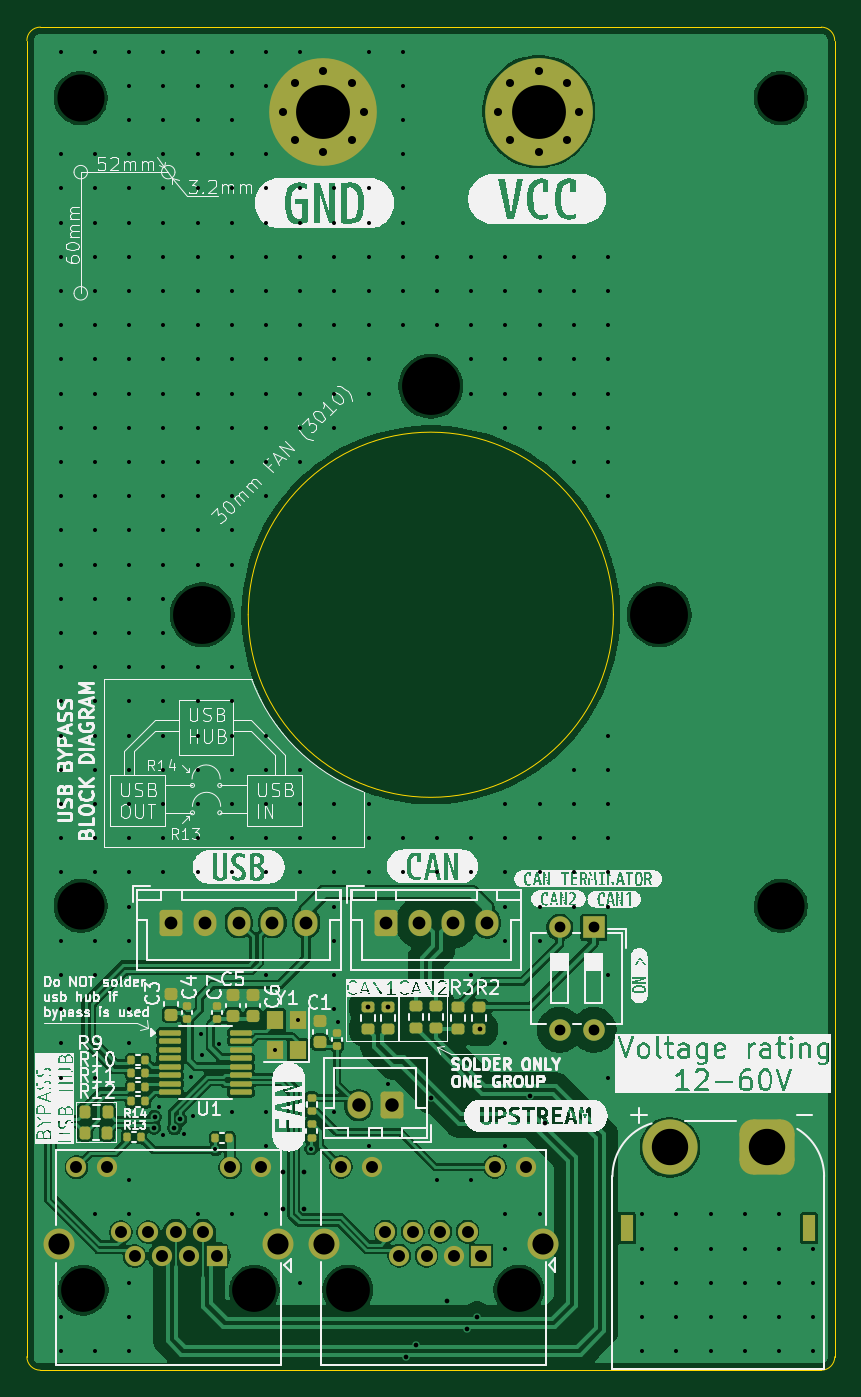
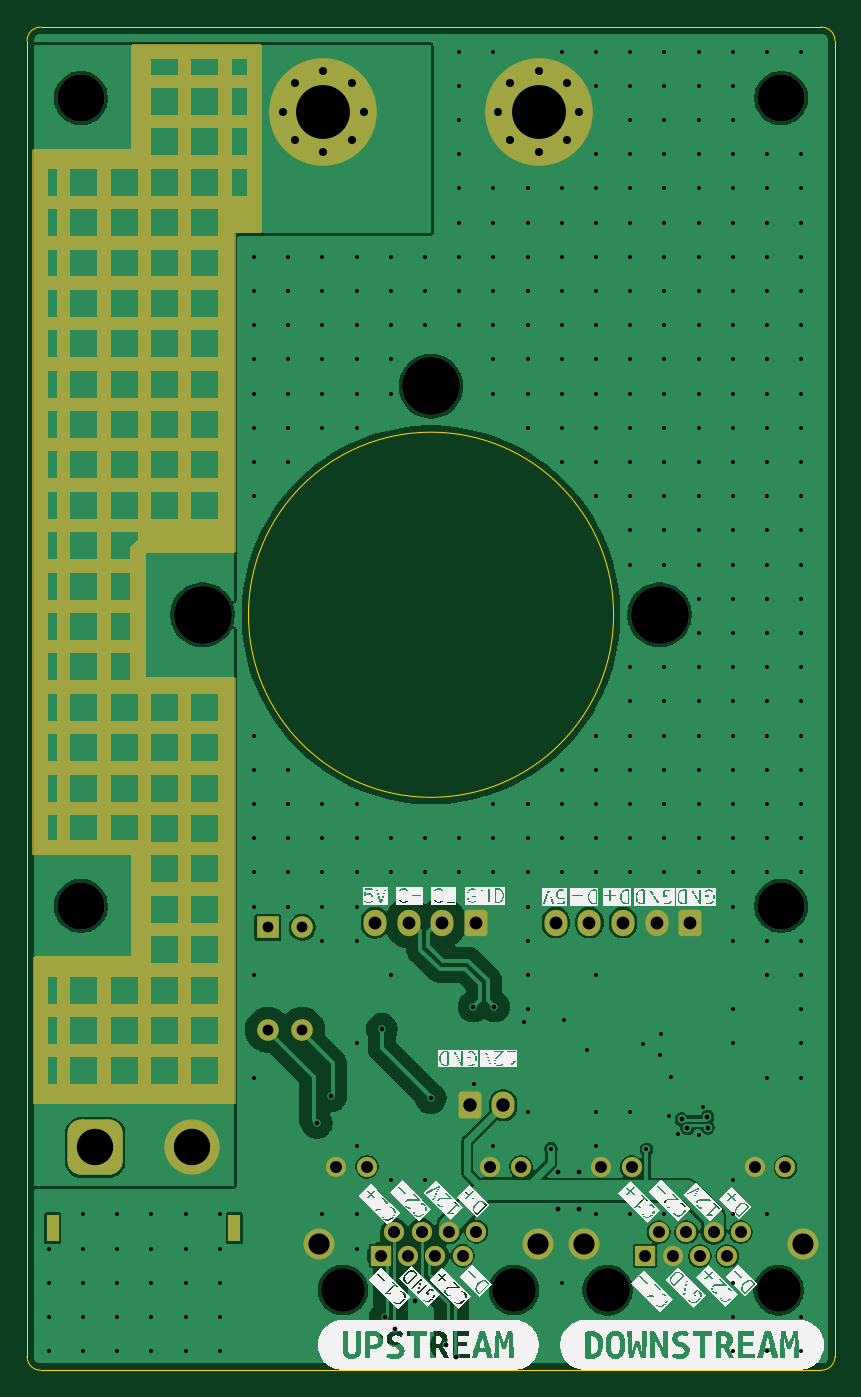
Circuit board: 11 layer files. Board 60.0 x 99.7 mm.
- bottom_copper: vesc_mms_board-CuBottom.gbr (113012 bytes)
- top_copper: vesc_mms_board-CuTop.gbr (159844 bytes)
- outline: vesc_mms_board-EdgeCuts.gbr (1183 bytes)
- bottom_mask: vesc_mms_board-MaskBottom.gbr (22529 bytes)
- top_mask: vesc_mms_board-MaskTop.gbr (6857 bytes)
- drill: vesc_mms_board-NPTH.drl (674 bytes)
- drill: vesc_mms_board-PTH.drl (7967 bytes)
- paste: vesc_mms_board-PasteBottom.gbr (1404 bytes)
- paste: vesc_mms_board-PasteTop.gbr (3834 bytes)
- bottom_silk: vesc_mms_board-SilkBottom.gbr (147881 bytes)
- top_silk: vesc_mms_board-SilkTop.gbr (236102 bytes)

=== bottom_copper: vesc_mms_board-CuBottom.gbr (113012 bytes, source omitted) ===
=== top_copper: vesc_mms_board-CuTop.gbr (159844 bytes, source omitted) ===
=== outline: vesc_mms_board-EdgeCuts.gbr ===
%TF.GenerationSoftware,KiCad,Pcbnew,9.0.3-9.0.3-0~ubuntu24.04.1*%
%TF.CreationDate,2025-09-09T21:57:36+02:00*%
%TF.ProjectId,vesc_mms_board,76657363-5f6d-46d7-935f-626f6172642e,rev?*%
%TF.SameCoordinates,Original*%
%TF.FileFunction,Profile,NP*%
%FSLAX46Y46*%
G04 Gerber Fmt 4.6, Leading zero omitted, Abs format (unit mm)*
G04 Created by KiCad (PCBNEW 9.0.3-9.0.3-0~ubuntu24.04.1) date 2025-09-09 21:57:36*
%MOMM*%
%LPD*%
G01*
G04 APERTURE LIST*
%TA.AperFunction,Profile*%
%ADD10C,0.050000*%
%TD*%
G04 APERTURE END LIST*
D10*
X81000000Y-48730001D02*
X139000000Y-48730001D01*
X123560432Y-92372583D02*
G75*
G02*
X96439568Y-92372583I-13560432J0D01*
G01*
X96439568Y-92372583D02*
G75*
G02*
X123560432Y-92372583I13560432J0D01*
G01*
X140000000Y-49730001D02*
X140000000Y-147480001D01*
X80000000Y-49730002D02*
G75*
G02*
X81000000Y-48730001I1000000J1D01*
G01*
X140000000Y-147480001D02*
G75*
G02*
X139000000Y-148480000I-1000000J1D01*
G01*
X139000000Y-48730002D02*
G75*
G02*
X139999999Y-49730002I0J-999999D01*
G01*
X80000000Y-147480001D02*
X80000001Y-49730001D01*
X139000000Y-148480001D02*
X81000000Y-148480001D01*
X81000000Y-148480001D02*
G75*
G02*
X79999999Y-147480001I0J1000001D01*
G01*
M02*

=== bottom_mask: vesc_mms_board-MaskBottom.gbr (22529 bytes, source omitted) ===
=== top_mask: vesc_mms_board-MaskTop.gbr (6857 bytes, source omitted) ===
=== drill: vesc_mms_board-NPTH.drl ===
M48
; DRILL file {KiCad 9.0.3-9.0.3-0~ubuntu24.04.1} date 2025-09-09T21:57:36+0200
; FORMAT={-:-/ absolute / inch / decimal}
; #@! TF.CreationDate,2025-09-09T21:57:36+02:00
; #@! TF.GenerationSoftware,Kicad,Pcbnew,9.0.3-9.0.3-0~ubuntu24.04.1
; #@! TF.FileFunction,NonPlated,1,2,NPTH
FMAT,2
INCH
; #@! TA.AperFunction,NonPlated,NPTH,ComponentDrill
T1C0.1280
; #@! TA.AperFunction,NonPlated,NPTH,ComponentDrill
T2C0.1378
; #@! TA.AperFunction,NonPlated,NPTH,ComponentDrill
T3C0.1693
%
G90
G05
T1
X3.3144Y-5.6118
X3.8144Y-5.6118
X4.088Y-5.611
X4.588Y-5.611
T2
X3.3071Y-2.126
X3.3071Y-4.4882
X5.3543Y-2.126
X5.3543Y-4.4882
T3
X3.6626Y-3.6367
X4.3307Y-2.9686
X4.9988Y-3.6367
M30

=== drill: vesc_mms_board-PTH.drl (7967 bytes, source omitted) ===
=== paste: vesc_mms_board-PasteBottom.gbr (1404 bytes, source withheld) ===
=== paste: vesc_mms_board-PasteTop.gbr ===
%TF.GenerationSoftware,KiCad,Pcbnew,8.0.7-8.0.7-0~ubuntu22.04.1*%
%TF.CreationDate,2025-01-12T18:49:43+01:00*%
%TF.ProjectId,vesc_mms_board,76657363-5f6d-46d7-935f-626f6172642e,rev?*%
%TF.SameCoordinates,Original*%
%TF.FileFunction,Paste,Top*%
%TF.FilePolarity,Positive*%
%FSLAX46Y46*%
G04 Gerber Fmt 4.6, Leading zero omitted, Abs format (unit mm)*
G04 Created by KiCad (PCBNEW 8.0.7-8.0.7-0~ubuntu22.04.1) date 2025-01-12 18:49:43*
%MOMM*%
%LPD*%
G01*
G04 APERTURE LIST*
G04 Aperture macros list*
%AMRoundRect*
0 Rectangle with rounded corners*
0 $1 Rounding radius*
0 $2 $3 $4 $5 $6 $7 $8 $9 X,Y pos of 4 corners*
0 Add a 4 corners polygon primitive as box body*
4,1,4,$2,$3,$4,$5,$6,$7,$8,$9,$2,$3,0*
0 Add four circle primitives for the rounded corners*
1,1,$1+$1,$2,$3*
1,1,$1+$1,$4,$5*
1,1,$1+$1,$6,$7*
1,1,$1+$1,$8,$9*
0 Add four rect primitives between the rounded corners*
20,1,$1+$1,$2,$3,$4,$5,0*
20,1,$1+$1,$4,$5,$6,$7,0*
20,1,$1+$1,$6,$7,$8,$9,0*
20,1,$1+$1,$8,$9,$2,$3,0*%
G04 Aperture macros list end*
%ADD10RoundRect,0.100000X-0.712500X-0.100000X0.712500X-0.100000X0.712500X0.100000X-0.712500X0.100000X0*%
%ADD11RoundRect,0.225000X-0.250000X0.225000X-0.250000X-0.225000X0.250000X-0.225000X0.250000X0.225000X0*%
%ADD12RoundRect,0.135000X0.135000X0.185000X-0.135000X0.185000X-0.135000X-0.185000X0.135000X-0.185000X0*%
%ADD13RoundRect,0.200000X-0.275000X0.200000X-0.275000X-0.200000X0.275000X-0.200000X0.275000X0.200000X0*%
%ADD14RoundRect,0.200000X0.275000X-0.200000X0.275000X0.200000X-0.275000X0.200000X-0.275000X-0.200000X0*%
%ADD15RoundRect,0.135000X-0.135000X-0.185000X0.135000X-0.185000X0.135000X0.185000X-0.135000X0.185000X0*%
%ADD16R,1.200000X1.400000*%
%ADD17RoundRect,0.140000X-0.170000X0.140000X-0.170000X-0.140000X0.170000X-0.140000X0.170000X0.140000X0*%
%ADD18RoundRect,0.200000X-0.200000X-0.275000X0.200000X-0.275000X0.200000X0.275000X-0.200000X0.275000X0*%
G04 APERTURE END LIST*
D10*
%TO.C,U1*%
X90622500Y-123400000D03*
X90622500Y-124035000D03*
X90622500Y-124670000D03*
X90622500Y-125305000D03*
X90622500Y-125940000D03*
X90622500Y-126575000D03*
X90622500Y-127210000D03*
X90622500Y-127845000D03*
X95897500Y-127845000D03*
X95897500Y-127210000D03*
X95897500Y-126575000D03*
X95897500Y-125940000D03*
X95897500Y-125305000D03*
X95897500Y-124670000D03*
X95897500Y-124035000D03*
X95897500Y-123400000D03*
%TD*%
D11*
%TO.C,C5*%
X95300000Y-120625000D03*
X95300000Y-122175000D03*
%TD*%
D12*
%TO.C,R11*%
X88779999Y-127422500D03*
X87760001Y-127422500D03*
%TD*%
D13*
%TO.C,R8*%
X105300000Y-121475000D03*
X105300000Y-123125000D03*
%TD*%
D14*
%TO.C,R2*%
X113600000Y-123125000D03*
X113600000Y-121475000D03*
%TD*%
D15*
%TO.C,R12*%
X87760000Y-128522500D03*
X88780000Y-128522500D03*
%TD*%
D14*
%TO.C,R3*%
X112000000Y-123125000D03*
X112000000Y-121475000D03*
%TD*%
D15*
%TO.C,R17*%
X94000000Y-131250000D03*
X95019998Y-131250000D03*
%TD*%
D16*
%TO.C,Y1*%
X100822500Y-124722500D03*
X100822500Y-122522500D03*
X99122500Y-122522500D03*
X99122500Y-124722500D03*
%TD*%
D15*
%TO.C,R9*%
X87760000Y-125422500D03*
X88780000Y-125422500D03*
%TD*%
D13*
%TO.C,R6*%
X106850001Y-121475000D03*
X106850001Y-123125000D03*
%TD*%
D11*
%TO.C,C6*%
X96800000Y-120625000D03*
X96800000Y-122175000D03*
%TD*%
%TO.C,C3*%
X90700000Y-120525000D03*
X90700000Y-122075000D03*
%TD*%
D17*
%TO.C,C4*%
X91900000Y-121420000D03*
X91900000Y-122380000D03*
%TD*%
%TO.C,C7*%
X94100000Y-121420000D03*
X94100000Y-122380000D03*
%TD*%
D14*
%TO.C,R7*%
X108870001Y-123095000D03*
X108870001Y-121445000D03*
%TD*%
%TO.C,R5*%
X110410000Y-123095000D03*
X110410000Y-121445000D03*
%TD*%
D15*
%TO.C,R10*%
X87750000Y-126422500D03*
X88770000Y-126422500D03*
%TD*%
D18*
%TO.C,R13*%
X84327500Y-130832500D03*
X85977500Y-130832500D03*
%TD*%
D15*
%TO.C,R18*%
X100680001Y-131150000D03*
X101699999Y-131150000D03*
%TD*%
D18*
%TO.C,R14*%
X84337500Y-129312500D03*
X85987500Y-129312500D03*
%TD*%
M02*

=== bottom_silk: vesc_mms_board-SilkBottom.gbr (147881 bytes, source omitted) ===
=== top_silk: vesc_mms_board-SilkTop.gbr (236102 bytes, source omitted) ===
